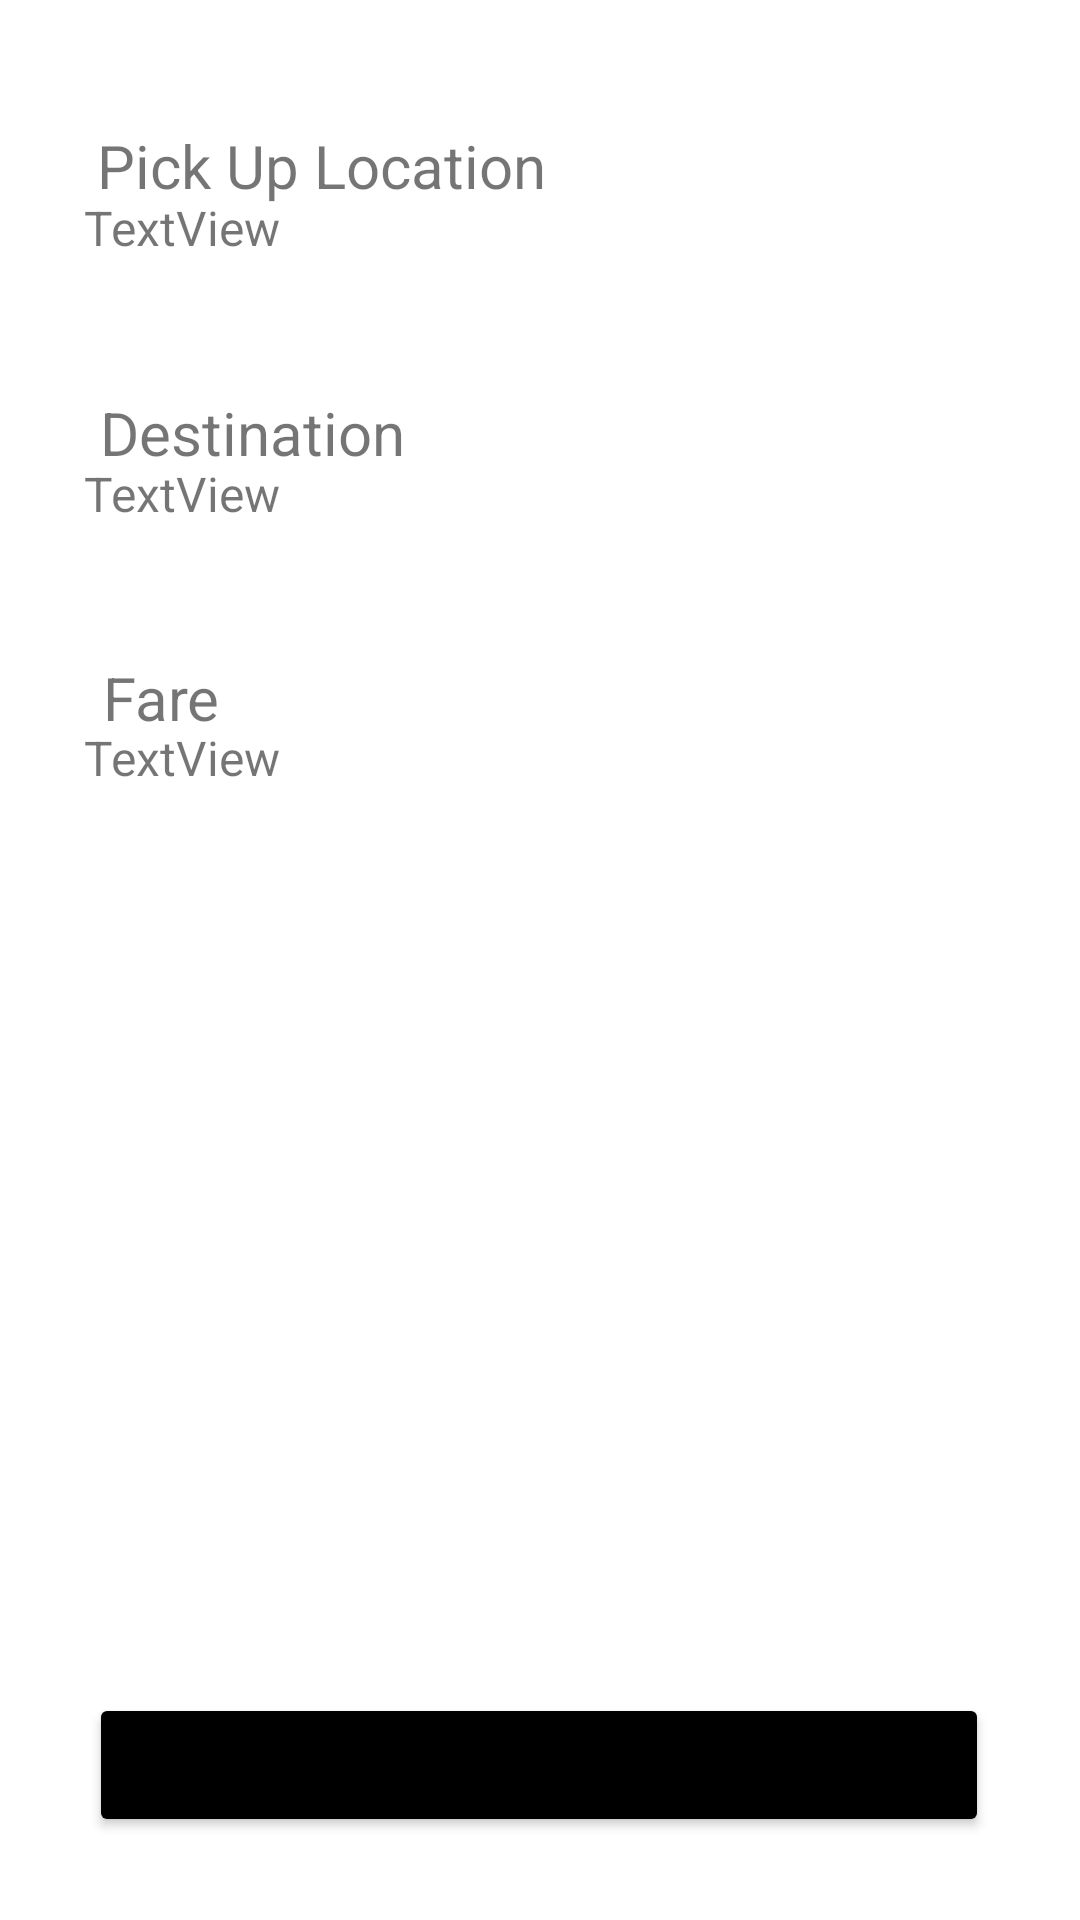

Android layout source for this screen:
<!-- AndroidManifest.xml: application theme Theme.JavaPoolRides -->
<!-- res/layout/activity_view_ride_details.xml -->
<?xml version="1.0" encoding="utf-8"?>
<androidx.constraintlayout.widget.ConstraintLayout xmlns:android="http://schemas.android.com/apk/res/android"
    xmlns:app="http://schemas.android.com/apk/res-auto"
    xmlns:tools="http://schemas.android.com/tools"
    android:layout_width="match_parent"
    android:layout_height="match_parent"
    tools:context=".CustomerRideActivities.ViewRideDetailsActivity">

    <TextView
        android:id="@+id/destination_tv"
        android:layout_width="242dp"
        android:layout_height="45dp"
        android:text="TextView"
        android:textSize="16sp"
        app:layout_constraintBottom_toBottomOf="parent"
        app:layout_constraintEnd_toEndOf="parent"
        app:layout_constraintHorizontal_bias="0.236"
        app:layout_constraintStart_toStartOf="parent"
        app:layout_constraintTop_toTopOf="parent"
        app:layout_constraintVertical_bias="0.258" />

    <TextView
        android:id="@+id/Fare"
        android:layout_width="wrap_content"
        android:layout_height="wrap_content"
        android:text="Fare"
        android:textSize="20sp"
        app:layout_constraintBottom_toBottomOf="parent"
        app:layout_constraintEnd_toEndOf="parent"
        app:layout_constraintHorizontal_bias="0.107"
        app:layout_constraintStart_toStartOf="parent"
        app:layout_constraintTop_toTopOf="parent"
        app:layout_constraintVertical_bias="0.357" />

    <TextView
        android:id="@+id/fare_tv"
        android:layout_width="242dp"
        android:layout_height="45dp"
        android:text="TextView"
        android:textSize="16sp"
        app:layout_constraintBottom_toBottomOf="parent"
        app:layout_constraintEnd_toEndOf="parent"
        app:layout_constraintHorizontal_bias="0.236"
        app:layout_constraintStart_toStartOf="parent"
        app:layout_constraintTop_toTopOf="parent"
        app:layout_constraintVertical_bias="0.406" />

    <TextView
        android:id="@+id/PickUp"
        android:layout_width="wrap_content"
        android:layout_height="wrap_content"
        android:text="Pick Up Location"
        android:textSize="20sp"
        app:layout_constraintBottom_toBottomOf="parent"
        app:layout_constraintEnd_toEndOf="parent"
        app:layout_constraintHorizontal_bias="0.153"
        app:layout_constraintStart_toStartOf="parent"
        app:layout_constraintTop_toTopOf="parent"
        app:layout_constraintVertical_bias="0.068" />

    <TextView
        android:id="@+id/Destination"
        android:layout_width="wrap_content"
        android:layout_height="wrap_content"
        android:text="Destination"
        android:textSize="20sp"
        app:layout_constraintBottom_toBottomOf="parent"
        app:layout_constraintEnd_toEndOf="parent"
        app:layout_constraintHorizontal_bias="0.129"
        app:layout_constraintStart_toStartOf="parent"
        app:layout_constraintTop_toTopOf="parent"
        app:layout_constraintVertical_bias="0.213" />

    <Button
        android:id="@+id/button3"
        android:layout_width="300dp"
        android:layout_height="wrap_content"
        android:onClick="home"
        android:text="Back"
        app:backgroundTint="@color/black"
        app:layout_constraintBottom_toBottomOf="parent"
        app:layout_constraintEnd_toEndOf="parent"
        app:layout_constraintHorizontal_bias="0.497"
        app:layout_constraintStart_toStartOf="parent"
        app:layout_constraintTop_toTopOf="parent"
        app:layout_constraintVertical_bias="0.953" />

    <TextView
        android:id="@+id/pickup_tv"
        android:layout_width="242dp"
        android:layout_height="45dp"
        android:text="TextView"
        android:textSize="16sp"
        app:layout_constraintBottom_toBottomOf="parent"
        app:layout_constraintEnd_toEndOf="parent"
        app:layout_constraintHorizontal_bias="0.236"
        app:layout_constraintStart_toStartOf="parent"
        app:layout_constraintTop_toTopOf="parent"
        app:layout_constraintVertical_bias="0.109" />
</androidx.constraintlayout.widget.ConstraintLayout>
<!-- resources referenced by this layout -->
<resources>
  <style name="Theme.JavaPoolRides" parent="Theme.MaterialComponents.DayNight.DarkActionBar">
          
          <item name="colorPrimary">@color/purple_500</item>
          <item name="colorPrimaryVariant">@color/purple_700</item>
          <item name="colorOnPrimary">@color/white</item>
          
          <item name="colorSecondary">@color/teal_200</item>
          <item name="colorSecondaryVariant">@color/teal_700</item>
          <item name="colorOnSecondary">@color/black</item>
          
          <item name="android:statusBarColor" tools:targetApi="21">?attr/colorPrimaryVariant</item>
          
      </style>
  <!-- not gathered from this repository: default colours our renderer supplied (Android Studio template values) -->
  <color name="purple_500">#FF6200EE</color>
  <color name="purple_700">#FF3700B3</color>
  <color name="teal_200">#FF03DAC5</color>
  <color name="teal_700">#FF018786</color>
  <color name="black">#FF000000</color>
  <color name="white">#FFFFFFFF</color>
</resources>
